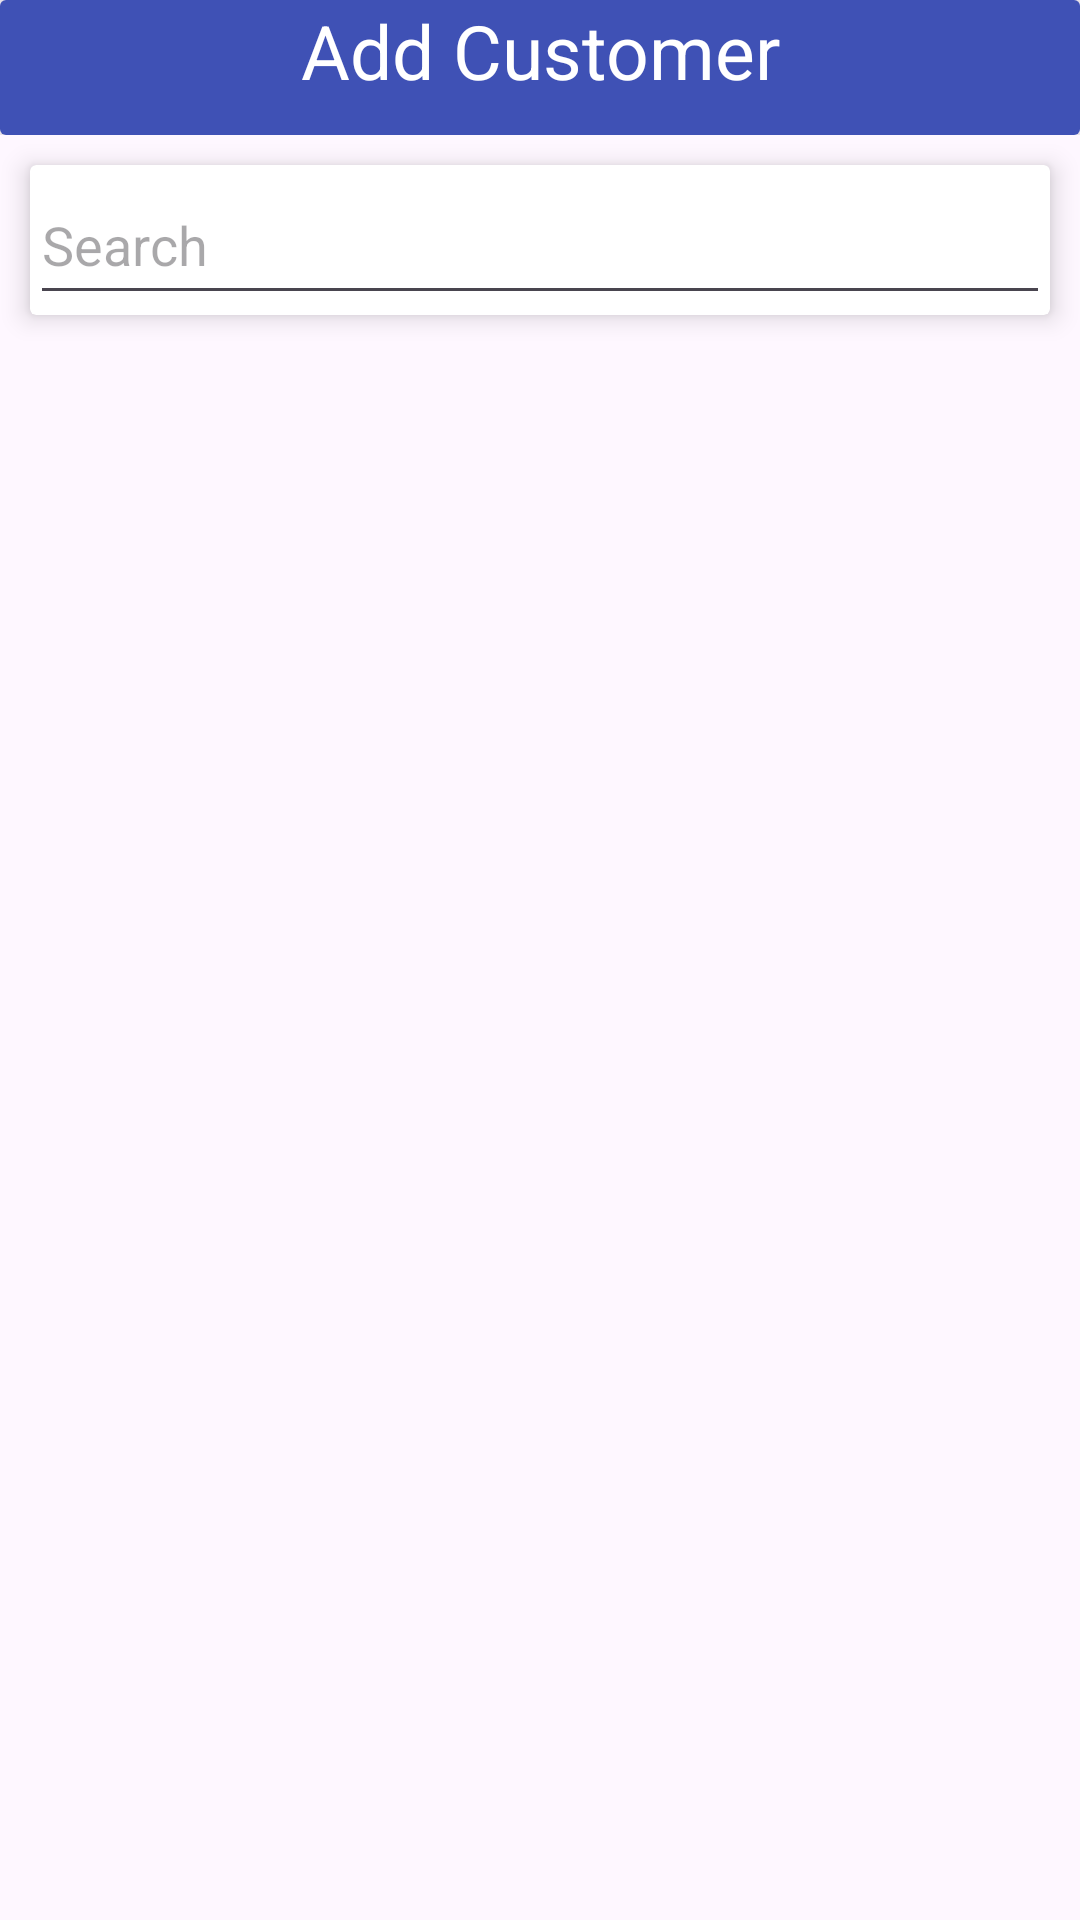

Android layout source for this screen:
<!-- AndroidManifest.xml: application theme Theme.MyMilkBook -->
<!-- res/layout/activity_add_customer.xml -->
<?xml version="1.0" encoding="utf-8"?>
<LinearLayout xmlns:android="http://schemas.android.com/apk/res/android"
    xmlns:app="http://schemas.android.com/apk/res-auto"
    xmlns:tools="http://schemas.android.com/tools"
    android:layout_width="match_parent"
    android:layout_height="match_parent"
    android:orientation="vertical"
    tools:context=".Add_customer">

    <LinearLayout
        android:layout_width="match_parent"
        android:layout_height="45dp"

        >
        <androidx.cardview.widget.CardView
            android:layout_width="match_parent"
            android:layout_height="match_parent"
            app:cardElevation="5dp"
            >
            <TextView
                android:layout_width="match_parent"
                android:layout_height="match_parent"
                android:text="Add Customer"
                android:textAlignment="center"
                android:background="#3F51B5"
                android:textColor="@color/white"
                android:textSize="25dp" />



        </androidx.cardview.widget.CardView>

    </LinearLayout>
    <androidx.cardview.widget.CardView
        android:layout_width="match_parent"
        android:layout_height="50dp"
        android:layout_margin="10dp"
        app:cardElevation="5dp">

        <LinearLayout
            android:layout_width="match_parent"
            android:layout_height="match_parent"
            android:orientation="horizontal">

            <AutoCompleteTextView
                android:layout_width="match_parent"
                android:layout_height="match_parent"
                android:hint="Search"
                android:drawableRight="@drawable/baseline_person_24"

                />

        </LinearLayout>

    </androidx.cardview.widget.CardView>


    <ImageView
        android:layout_width="50dp"
        android:layout_height="50dp"
        android:src="@drawable/icon_add"
        android:layout_gravity="center"
        android:layout_marginTop="530dp"
        android:onClick="addcustomer"
        />


</LinearLayout>
<!-- resources referenced by this layout -->
<resources>
  <!-- drawable icon_add: jpg bitmap (drawable, 15033 bytes) -->
  <style name="Theme.MyMilkBook" parent="Base.Theme.MyMilkBook" />
  <style name="Base.Theme.MyMilkBook" parent="Theme.Material3.DayNight.NoActionBar">
          
          
      </style>
  <!-- not gathered from this repository: default colours our renderer supplied (Android Studio template values) -->
  <color name="white">#FFFFFFFF</color>
</resources>
